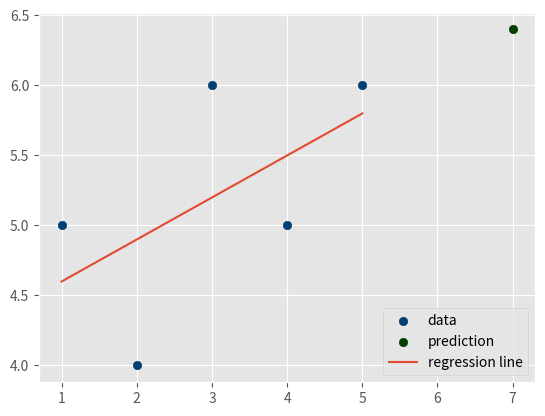

Write Python code to recreate this figure.
from statistics import mean
import numpy as np
import matplotlib.pyplot as plt
from matplotlib import style
style.use('ggplot')

xs = np.array([1, 2, 3, 4, 5], dtype=np.float64)
ys = np.array([5, 4, 6, 5, 6], dtype=np.float64)


def best_fit_slope_and_intercept(xs, ys):
    m = (((mean(xs) * mean(ys)) - mean(xs * ys)) /
         ((mean(xs) * mean(xs)) - mean(xs * xs)))

    b = mean(ys) - m * mean(xs)

    return m, b

# weights
m, b = best_fit_slope_and_intercept(xs, ys)
print(m, b)
regression_line = [(m*x)+b for x in xs]

# Predict
predict_x = 7
predict_y = (m*predict_x)+b
print("Predict :")
print(predict_y)

plt.scatter(xs,ys,color='#003F72',label='data')
plt.scatter(predict_x,predict_y,color='#003F00',label='prediction')
plt.plot(xs, regression_line, label='regression line')
plt.legend(loc=4)
plt.show()